2-way image classification set "data" from GitHub (Abdol/GAF-Energy); label vocabulary: abnormal, normal.

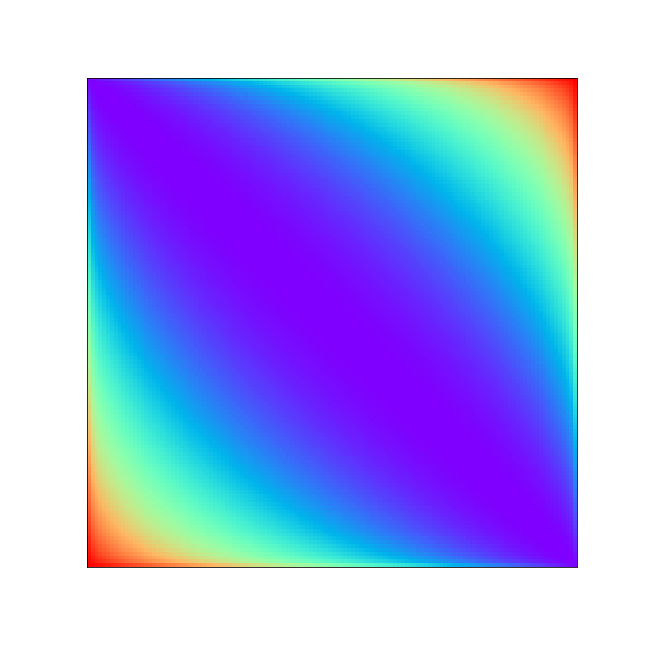
Label: normal

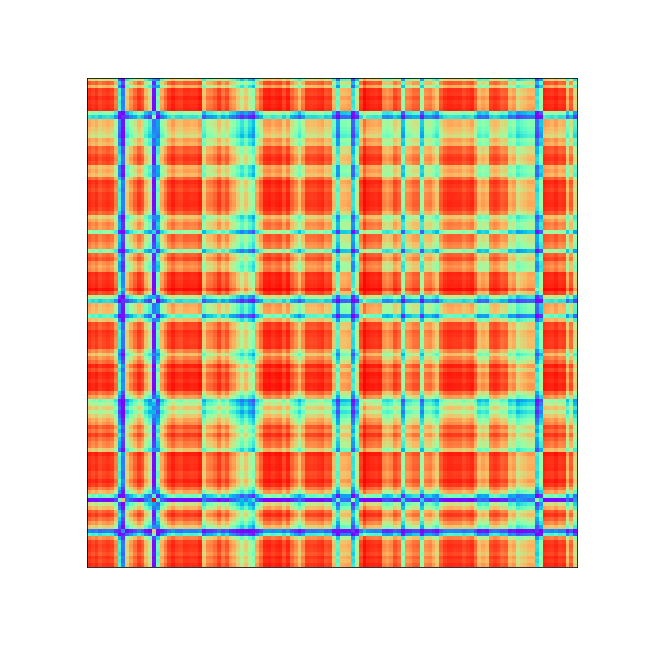
Label: abnormal

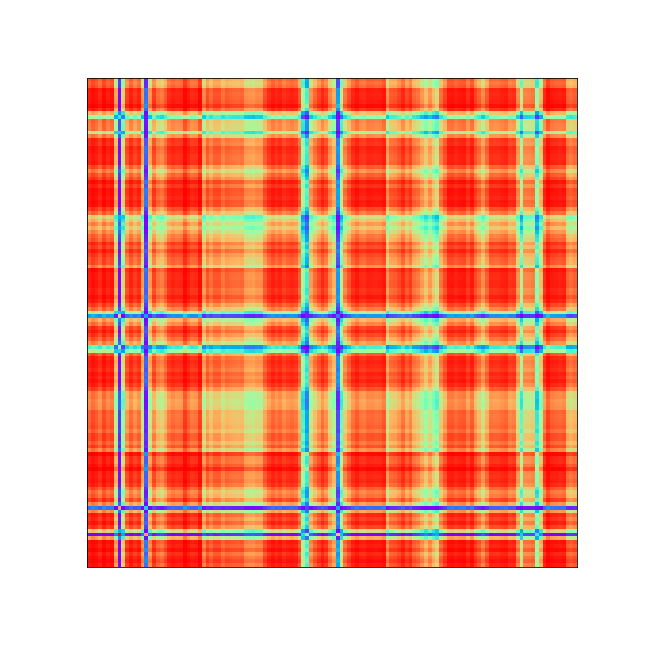
Label: abnormal

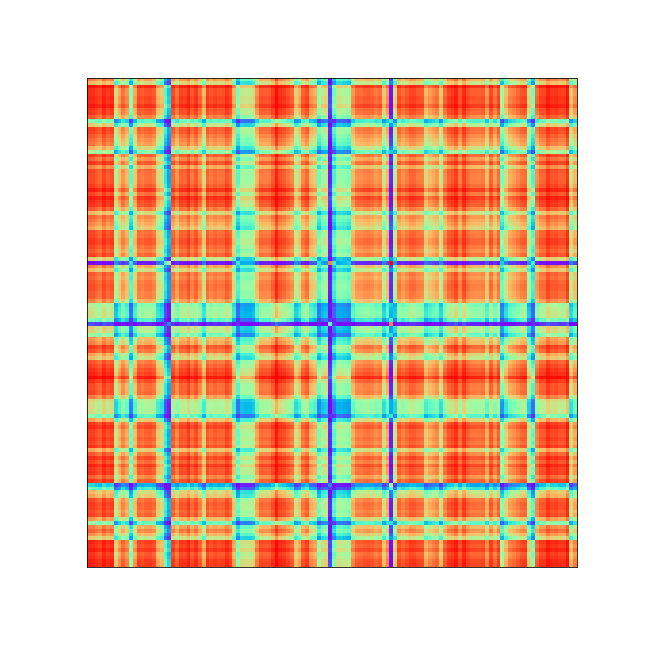
Label: abnormal

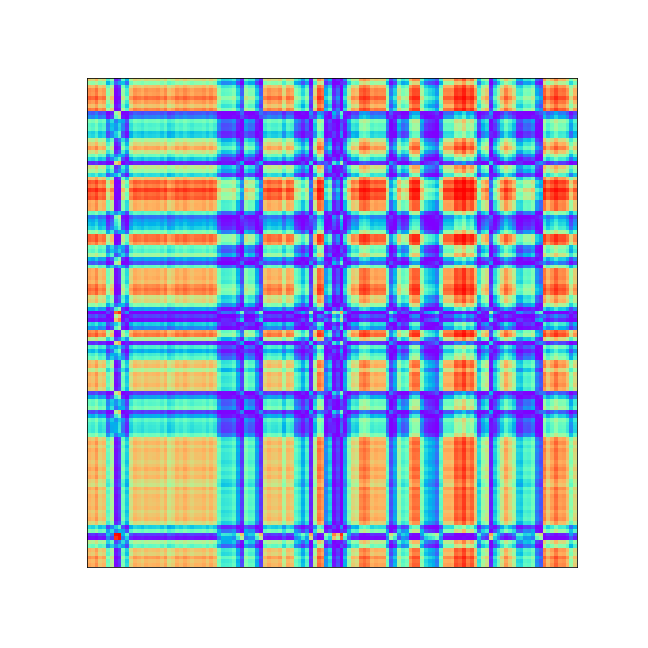
Label: normal

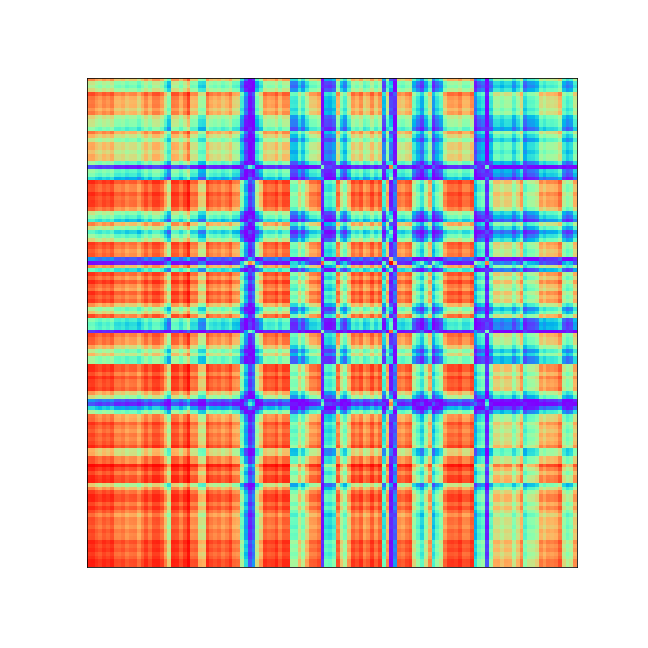
Label: abnormal
